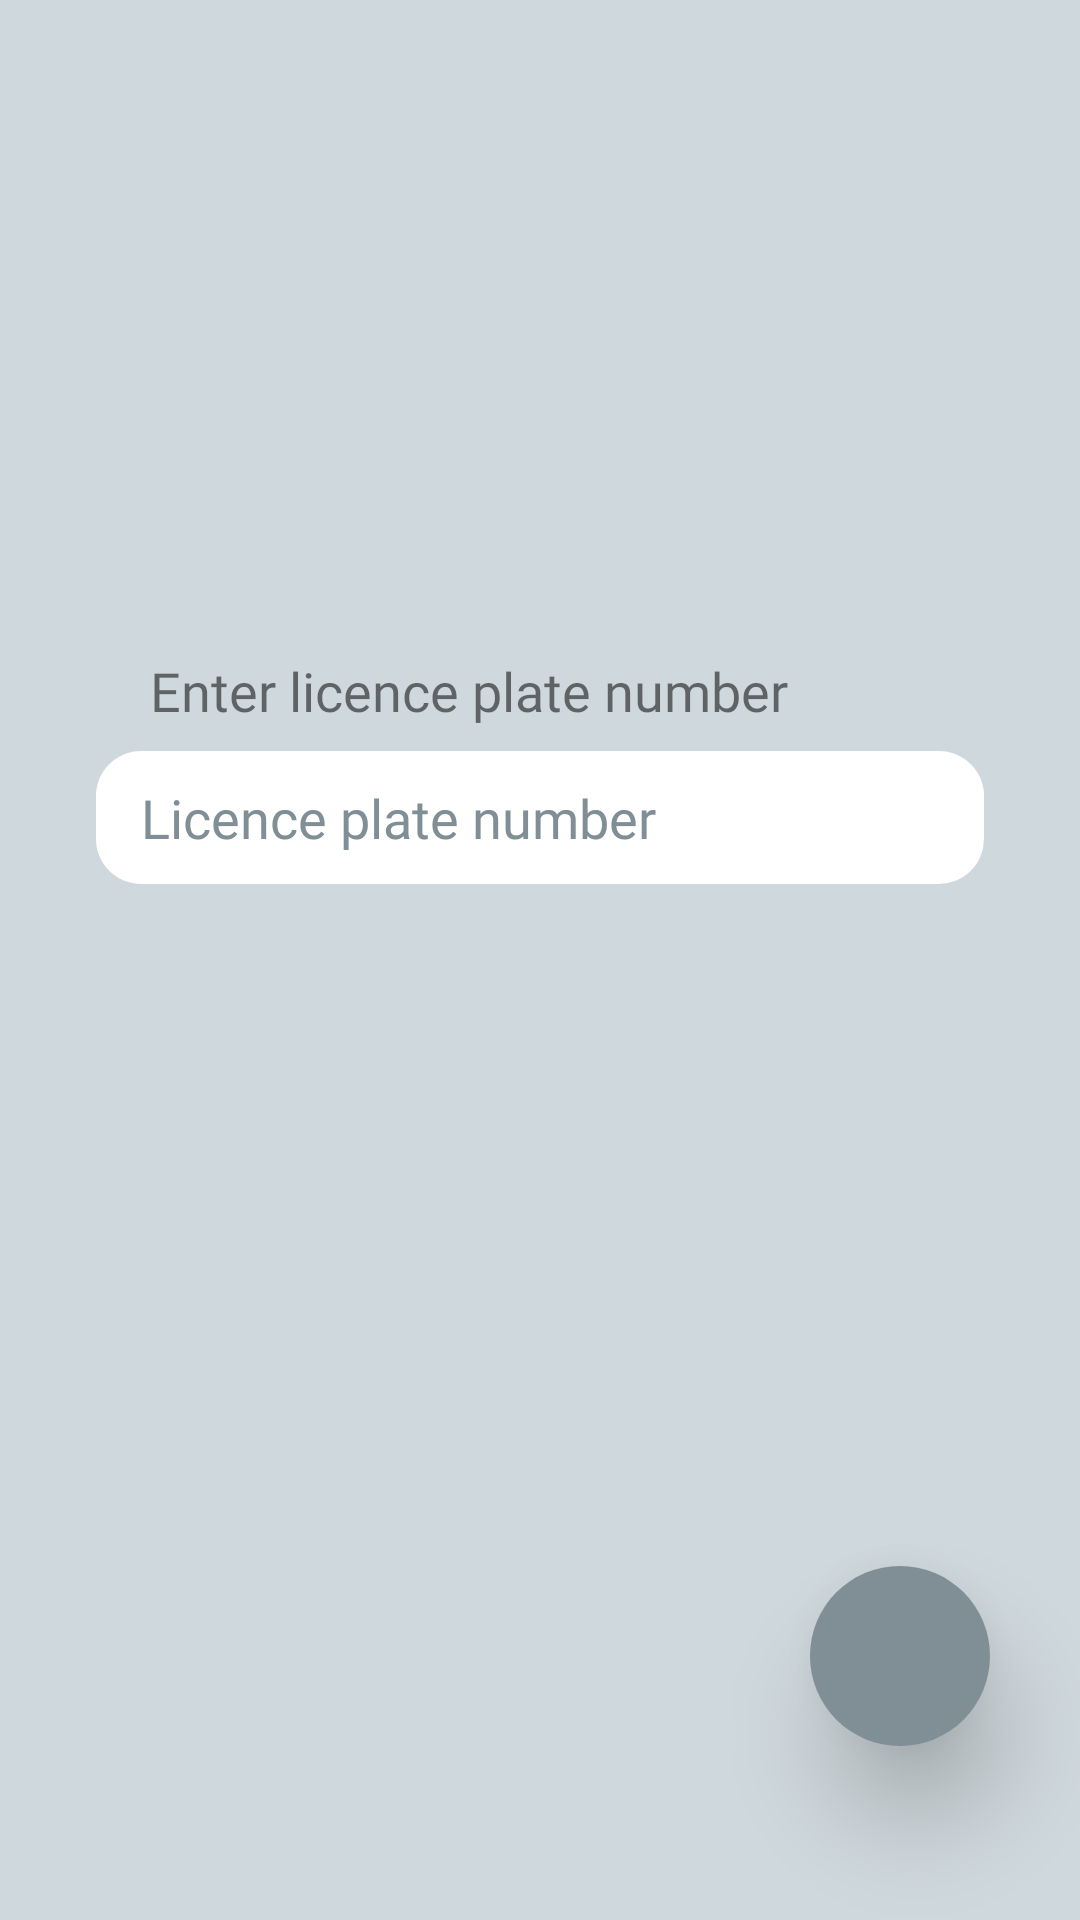

Reconstruct the res/layout file that produces this screen, plus the resources it refers to.
<!-- AndroidManifest.xml: application theme AppTheme -->
<!-- res/layout/activity_q_r_code__vehicle__details.xml -->
<?xml version="1.0" encoding="utf-8"?>
<androidx.constraintlayout.widget.ConstraintLayout xmlns:android="http://schemas.android.com/apk/res/android"
    xmlns:app="http://schemas.android.com/apk/res-auto"
    xmlns:tools="http://schemas.android.com/tools"
    android:layout_width="match_parent"
    android:background="@color/background"
    android:layout_height="match_parent"
    tools:context=".QRCode_Vehicle_Details">

    <EditText
        android:id="@+id/g_qr_licence_no_id"
        style="@style/qr_et"
        android:layout_width="match_parent"
        android:layout_height="wrap_content"
        android:layout_marginStart="32dp"
        android:layout_marginEnd="32dp"
        android:ems="10"
        android:hint="Licence plate number"
        android:inputType="textPersonName"
        app:layout_constraintBottom_toBottomOf="parent"
        app:layout_constraintEnd_toEndOf="parent"
        app:layout_constraintHorizontal_bias="0.0"
        app:layout_constraintStart_toStartOf="parent"
        app:layout_constraintTop_toBottomOf="@+id/textView"
        app:layout_constraintVertical_bias="0.0" />

    <Button
        android:id="@+id/g_vehicle_qrcode_btn_id"
        android:layout_width="60dp"
        android:layout_height="60dp"
        android:background="@drawable/round_btn"
        android:elevation="10dp"
        android:foreground="@drawable/ic_baseline_navigate_next_24"
        android:stateListAnimator="@null"
        android:translationZ="10dp"
        app:layout_constraintBottom_toBottomOf="parent"
        app:layout_constraintEnd_toEndOf="parent"
        app:layout_constraintHorizontal_bias="0.9"
        app:layout_constraintStart_toStartOf="parent"
        app:layout_constraintTop_toTopOf="parent"
        app:layout_constraintVertical_bias="0.9" />
    <TextView
        android:id="@+id/textView"
        style="@style/qr_shop_tv"
        android:layout_width="0dp"
        android:layout_height="wrap_content"
        android:paddingLeft="20dp"
        android:text="@string/enter_licence_plate_number"
        app:layout_constraintBottom_toBottomOf="parent"
        app:layout_constraintEnd_toEndOf="parent"
        app:layout_constraintHorizontal_bias="1.0"
        app:layout_constraintStart_toStartOf="parent"
        app:layout_constraintTop_toTopOf="parent"
        app:layout_constraintVertical_bias="0.35000000" />

</androidx.constraintlayout.widget.ConstraintLayout>
<!-- resources referenced by this layout -->
<resources>
  <color name="background">#cfd8dc</color>
  <!-- drawable round_btn (drawable) -->
  <?xml version="1.0" encoding="utf-8"?>
  <shape android:shape="rectangle" xmlns:android="http://schemas.android.com/apk/res/android">
      <solid android:color="@color/btn_background"/>
      <corners android:radius="30dp"/>
  </shape>
  <string name="enter_licence_plate_number">Enter licence plate number</string>
  <style name="qr_et" parent="Widget.AppCompat.EditText">
          <item name="android:background">@drawable/editext</item>
          <item name="android:padding">10dp</item>
          <item name="android:layout_marginLeft">32dp</item>
          <item name="android:layout_marginRight">32dp</item>
          <item name="android:ems">10</item>
          <item name="android:paddingStart">15dp</item>
          <item name="android:drawablePadding">10dp</item>
          <item name="android:fontFamily">@font/opensans</item>
          <item name="android:textColor">@color/color_text</item>
          <item name="android:textColorHint">@color/color_hint</item>
      </style>
  <style name="qr_shop_tv" parent="Widget.AppCompat.TextView">
          <item name="android:textSize">18sp</item>
          <item name="android:layout_marginLeft">30dp</item>
          <item name="android:background">@color/tv_background</item>
          <item name="fontFamily">@font/opensans</item>
          <item name="android:paddingTop">8dp</item>
          <item name="android:paddingBottom">8dp</item>
      </style>
  <style name="AppTheme" parent="Theme.AppCompat.Light.DarkActionBar">
          
          <item name="colorPrimary">@color/colorPrimary</item>
          <item name="colorPrimaryDark">@color/colorPrimaryDark</item>
          <item name="colorAccent">@color/colorAccent</item>
      </style>
  <color name="btn_background">#808e95</color>
  <!-- drawable editext (drawable) -->
  <?xml version="1.0" encoding="utf-8"?>
  <shape xmlns:android="http://schemas.android.com/apk/res/android"
      android:shape="rectangle" android:padding="10dp">
      <solid android:color="@color/et_background"/>
      <corners
          android:bottomRightRadius="15dp"
          android:bottomLeftRadius="15dp"
          android:topLeftRadius="15dp"
          android:topRightRadius="15dp"/>
  </shape>
  <color name="color_text">#000000</color>
  <color name="color_hint">#808e95</color>
  <color name="tv_background">#cfd8dc</color>
  <color name="colorPrimary">#b0bec5</color>
  <color name="colorPrimaryDark">#808e95</color>
  <color name="colorAccent">#000000</color>
  <color name="et_background">#ffffff</color>
</resources>
